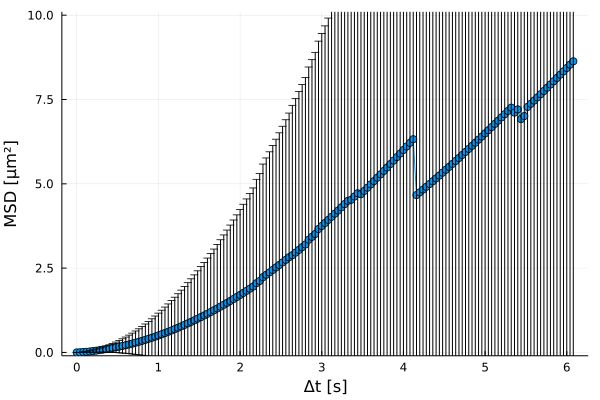

Source data for this figure (header and first rows):
xMSD, MSD, yerror
0.0, 0.0, 0.0
0.04, 0.00435, 0.002748
0.08, 0.0103, 0.00781
0.12, 0.01873, 0.01476
0.16, 0.02892, 0.02333
0.2, 0.04056, 0.03364
0.24, 0.05344, 0.04569
0.28, 0.0674, 0.05946
0.32, 0.08218, 0.07463
0.36, 0.09787, 0.09177
0.4, 0.1146, 0.1111
0.44, 0.1325, 0.1329
0.48, 0.1512, 0.1567
0.52, 0.1711, 0.1828
0.56, 0.1921, 0.2113
0.6, 0.2143, 0.242
0.64, 0.2377, 0.2748
0.68, 0.2622, 0.3098
0.72, 0.2879, 0.3468
0.76, 0.3151, 0.3857
0.8, 0.3435, 0.4266
0.84, 0.373, 0.4697
0.88, 0.4037, 0.5146
0.92, 0.4356, 0.5617
0.96, 0.4686, 0.6106
1.0, 0.5028, 0.6617
1.04, 0.5381, 0.7147
1.08, 0.5746, 0.7697
1.12, 0.6121, 0.8265
1.16, 0.6508, 0.8853
1.2, 0.6905, 0.946
1.24, 0.7314, 1.009
1.28, 0.7733, 1.073
1.32, 0.8163, 1.139
1.36, 0.8605, 1.207
1.4, 0.9054, 1.277
1.44, 0.9515, 1.349
1.48, 0.9985, 1.422
1.52, 1.047, 1.497
1.56, 1.096, 1.574
1.6, 1.146, 1.653
1.64, 1.197, 1.733
1.68, 1.249, 1.815
1.72, 1.303, 1.899
1.76, 1.357, 1.985
1.8, 1.412, 2.072
1.84, 1.468, 2.161
1.88, 1.526, 2.251
1.92, 1.584, 2.343
1.96, 1.643, 2.436
2.0, 1.704, 2.531
2.04, 1.765, 2.628
2.08, 1.827, 2.725
2.12, 1.89, 2.824
2.16, 1.954, 2.924
2.2, 2.052, 3.081
2.24, 2.119, 3.186
2.28, 2.231, 3.355
2.32, 2.301, 3.465
2.36, 2.373, 3.576
... 93 more rows
